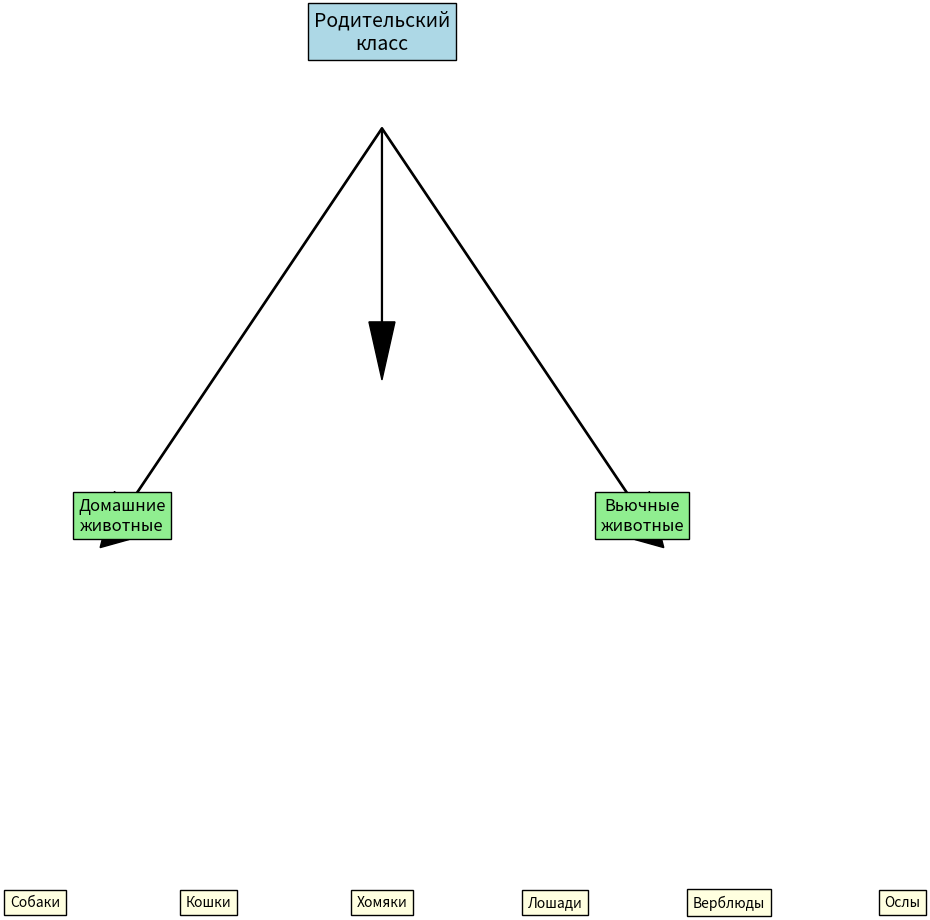

Generate this figure with matplotlib:
import matplotlib.pyplot as plt

# Создание диаграммы
plt.figure(figsize=(8, 6))

# Родительский класс
plt.text(0.5, 0.5, 'Родительский\nкласс', ha='center', va='center', fontsize=14, bbox=dict(facecolor='lightblue', edgecolor='black'))

# Домашние животные
plt.text(0.2, 0.25, 'Домашние\nживотные', ha='center', va='center', fontsize=12, bbox=dict(facecolor='lightgreen', edgecolor='black'))

# Вьючные животные
plt.text(0.8, 0.25, 'Вьючные\nживотные', ha='center', va='center', fontsize=12, bbox=dict(facecolor='lightgreen', edgecolor='black'))

# Связи между классами
plt.arrow(0.5, 0.45, 0, -0.1, head_width=0.03, head_length=0.03, fc='black', ec='black')
plt.arrow(0.5, 0.45, -0.3, -0.2, head_width=0.03, head_length=0.03, fc='black', ec='black')
plt.arrow(0.5, 0.45, 0.3, -0.2, head_width=0.03, head_length=0.03, fc='black', ec='black')

# Классы домашних животных
plt.text(0.1, 0.05, 'Собаки', ha='center', va='center', fontsize=10, bbox=dict(facecolor='lightyellow', edgecolor='black'))
plt.text(0.3, 0.05, 'Кошки', ha='center', va='center', fontsize=10, bbox=dict(facecolor='lightyellow', edgecolor='black'))
plt.text(0.5, 0.05, 'Хомяки', ha='center', va='center', fontsize=10, bbox=dict(facecolor='lightyellow', edgecolor='black'))

# Классы вьючных животных
plt.text(0.7, 0.05, 'Лошади', ha='center', va='center', fontsize=10, bbox=dict(facecolor='lightyellow', edgecolor='black'))
plt.text(0.9, 0.05, 'Верблюды', ha='center', va='center', fontsize=10, bbox=dict(facecolor='lightyellow', edgecolor='black'))
plt.text(1.1, 0.05, 'Ослы', ha='center', va='center', fontsize=10, bbox=dict(facecolor='lightyellow', edgecolor='black'))

# Настройка осей координат
plt.axis('off')

# Отображение диаграммы
plt.show()
